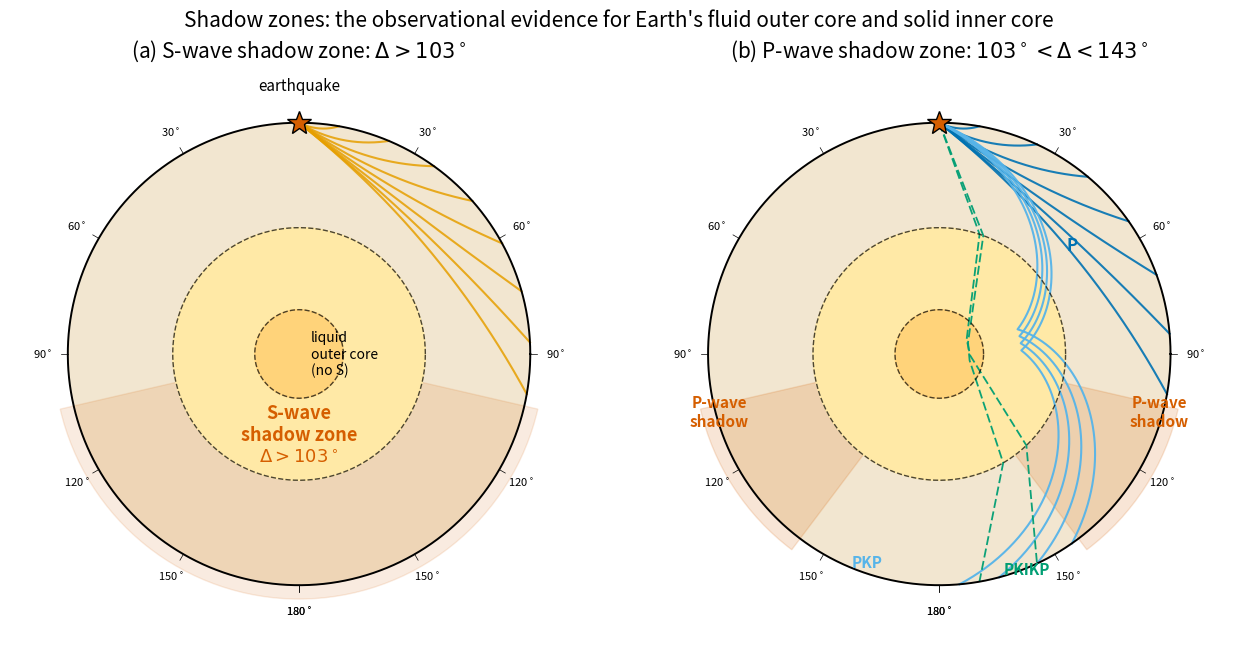

Reproduce this figure in Python. (Note: this script raises an exception after producing the figure.)
"""
fig_11_shadow_zones.py

Scientific content: Cross-section of Earth showing the P-wave shadow
zone (103 deg - 143 deg) and S-wave shadow zone (beyond 103 deg), with
ray paths refracting at the core-mantle boundary (CMB) and reflecting
off the inner core boundary (ICB). This diagram encapsulates the
observational evidence that established (i) Earth has a fluid outer
core (Oldham 1906; Gutenberg 1914) and (ii) a solid inner core
(Lehmann 1936).

Reproduces the scientific content of:
  Stein, S. and Wysession, M., 2003. An Introduction to Seismology,
  Earthquakes and Earth Structure. Blackwell Publishing, Ch. 3.5
  (paywalled). Lowrie and Fichtner (2020), Fundamentals of Geophysics,
  3rd ed., Cambridge University Press, Fig. 3.29.

Output: assets/figures/fig_11_shadow_zones.png
License: CC-BY 4.0 (this script)
"""
import numpy as np
import matplotlib as mpl
import matplotlib.pyplot as plt
from matplotlib.patches import Wedge

mpl.rcParams.update({
    "font.size": 13,
    "axes.titlesize": 15,
    "axes.labelsize": 13,
    "xtick.labelsize": 12,
    "ytick.labelsize": 12,
    "legend.fontsize": 11,
    "figure.dpi": 150,
    "savefig.dpi": 300,
})

COLORS = ["#0072B2", "#E69F00", "#56B4E9", "#009E73",
          "#D55E00", "#CC79A7", "#000000"]

R_EARTH = 6371.0
R_CMB = 3480.0
R_ICB = 1220.0


def draw_layered_earth(ax):
    """Draw mantle, outer core, inner core as concentric circles."""
    theta = np.linspace(0, 2 * np.pi, 400)
    # Mantle (outer)
    ax.fill(np.cos(theta) * R_EARTH, np.sin(theta) * R_EARTH,
            color="#F2E6D0", zorder=0)
    # Outer core
    ax.fill(np.cos(theta) * R_CMB, np.sin(theta) * R_CMB,
            color="#FFE9A6", zorder=1)
    # Inner core
    ax.fill(np.cos(theta) * R_ICB, np.sin(theta) * R_ICB,
            color="#FFD37A", zorder=2)
    # Outlines
    ax.plot(np.cos(theta) * R_EARTH, np.sin(theta) * R_EARTH,
            color=COLORS[6], lw=1.4, zorder=3)
    ax.plot(np.cos(theta) * R_CMB, np.sin(theta) * R_CMB,
            color=COLORS[6], lw=1.0, ls="--", alpha=0.7, zorder=3)
    ax.plot(np.cos(theta) * R_ICB, np.sin(theta) * R_ICB,
            color=COLORS[6], lw=1.0, ls="--", alpha=0.7, zorder=3)


def great_circle_arc(phi_src, phi_rec, r=R_EARTH, n=100):
    """Arc along the surface from source to receiver."""
    phi = np.linspace(phi_src, phi_rec, n)
    return r * np.cos(phi), r * np.sin(phi)


def mantle_ray(delta_deg, n=200, turn_frac=None):
    """Smooth circular-arc ray from source at top (0, R_EARTH) to receiver
    at epicentral distance delta_deg measured leftward.

    Uses a circular-arc approximation (exact for linear V gradient).
    The arc is concave toward Earth's surface — physically correct per
    Snell's law when V increases with depth.
    """
    delta = np.deg2rad(delta_deg)
    if turn_frac is None:
        r_t = R_EARTH - 0.85 * (R_EARTH - R_CMB) * np.sin(delta / 2.0) ** 1.2
    else:
        r_t = R_EARTH - turn_frac * (R_EARTH - R_CMB)

    # Source and receiver in Cartesian (source at top)
    phi_src = np.pi / 2
    x0 = R_EARTH * np.cos(phi_src)   # = 0
    y0 = R_EARTH * np.sin(phi_src)   # = R_EARTH
    phi_rec = phi_src - delta
    x1 = R_EARTH * np.cos(phi_rec)
    y1 = R_EARTH * np.sin(phi_rec)

    # Bisector unit vector (symmetry axis of the arc)
    mx, my = (x0 + x1) / 2.0, (y0 + y1) / 2.0
    mid_r = np.sqrt(mx**2 + my**2)
    ux, uy = mx / mid_r, my / mid_r

    # Circle centre on bisector
    dot_src = x0 * ux + y0 * uy      # = R_EARTH * cos(delta/2)
    denom = 2.0 * (r_t - dot_src)
    if abs(denom) < 1.0:
        phi_arr = np.linspace(phi_src, phi_rec, n)
        return R_EARTH * np.cos(phi_arr), R_EARTH * np.sin(phi_arr)
    d_c = (r_t**2 - R_EARTH**2) / denom
    cx, cy = d_c * ux, d_c * uy
    R_c = np.sqrt((x0 - cx)**2 + (y0 - cy)**2)

    # Arc parametrisation going through the turning point
    ang0 = np.arctan2(y0 - cy, x0 - cx)
    ang1 = np.arctan2(y1 - cy, x1 - cx)
    tx, ty = r_t * ux, r_t * uy
    ang_t = np.arctan2(ty - cy, tx - cx)

    def norm(a, ref):
        return (a - ref) % (2 * np.pi)

    a1 = norm(ang1, ang0)
    at = norm(ang_t, ang0)
    if at > a1:           # turning point not between ang0→ang1 CW, flip direction
        dang = a1 - 2 * np.pi
    else:
        dang = a1
    t_arr = np.linspace(0.0, dang, n)
    x = cx + R_c * np.cos(ang0 + t_arr)
    y = cy + R_c * np.sin(ang0 + t_arr)
    return x, y


def core_refracted_ray(delta_deg, n=400, r_turn=0.65 * R_CMB):
    """PKP-like ray: refracts into outer core, turns at r_turn, returns."""
    delta = np.deg2rad(delta_deg)
    # Descent leg in mantle
    phi_src = np.pi / 2
    # entry point to CMB at some phi1, exit at phi2; symmetric across middle
    phi_half = delta / 2
    # Mantle descending leg phi in [0, phi_m]
    phi_m = 0.35 * delta
    phi1 = np.linspace(0.0, phi_m, n // 4)
    r1 = np.linspace(R_EARTH, R_CMB, n // 4)
    # Refracted descent in outer core
    phi2 = np.linspace(phi_m, phi_half, n // 4)
    r2 = np.linspace(R_CMB, r_turn, n // 4)
    # Upgoing refracted in outer core
    phi3 = np.linspace(phi_half, delta - phi_m, n // 4)
    r3 = np.linspace(r_turn, R_CMB, n // 4)
    # Ascending leg in mantle
    phi4 = np.linspace(delta - phi_m, delta, n // 4)
    r4 = np.linspace(R_CMB, R_EARTH, n // 4)
    phi_all = np.concatenate([phi1, phi2, phi3, phi4])
    r_all = np.concatenate([r1, r2, r3, r4])
    alpha = np.pi / 2 - phi_all
    x = r_all * np.cos(alpha)
    y = r_all * np.sin(alpha)
    return x, y


def main(outpath):
    fig, (ax_s, ax_p) = plt.subplots(1, 2, figsize=(13.0, 6.6))

    # =============== Panel A: S-wave shadow zone ===============
    draw_layered_earth(ax_s)
    # Mantle S rays (they cannot enter fluid outer core). Draw a few
    # mantle-only rays up to Delta ~= 103 deg; beyond this the rays
    # would need to traverse the outer core and are extinguished.
    for delta in np.linspace(10, 100, 8):
        x, y = mantle_ray(delta)
        ax_s.plot(x, y, color=COLORS[1], lw=1.5, alpha=0.85)
    # Shadow region wedge: phi from 103 deg left of source to the
    # antipode (through the bottom)
    phi_src_deg = 90
    shadow_start = phi_src_deg - 103  # = -13 deg measured CCW from x-axis
    shadow_end = phi_src_deg + 103 - 360  # wraps around to the antipode side
    # Easier: shade a wedge at the opposite side of Earth between
    # (-103 deg from source) symmetrically
    wedge = Wedge(center=(0, 0), r=R_EARTH * 1.06,
                  theta1=phi_src_deg + 103 - 360,
                  theta2=phi_src_deg - 103,
                  color="#D55E00", alpha=0.12, zorder=0)
    ax_s.add_patch(wedge)
    # Source star
    ax_s.plot(0, R_EARTH, marker="*", color=COLORS[4],
              markersize=18, markeredgecolor=COLORS[6], zorder=5)
    ax_s.annotate("earthquake", xy=(0, R_EARTH),
                  xytext=(0, R_EARTH + 900),
                  ha="center", fontsize=11, color=COLORS[6])

    # Shadow-zone annotation
    ax_s.text(0, -R_EARTH * 0.35,
              "S-wave\nshadow zone\n$\\Delta > 103^\\circ$",
              ha="center", va="center", fontsize=13, color=COLORS[4],
              fontweight="bold")
    ax_s.text(R_EARTH * 0.05, R_ICB * 0.0,
              "liquid\nouter core\n(no S)",
              ha="left", va="center", fontsize=10, color=COLORS[6], style="italic")

    # Distance ticks along the surface from source (top) down each side
    # Left side: 0 -> 180 CCW; Right side: 0 -> 180 CW
    for side, sign in [("L", -1), ("R", +1)]:
        for d in np.arange(0, 181, 30):
            if d == 0:
                continue
            rad = np.deg2rad(90 + sign * d)
            x_t = R_EARTH * 1.03 * np.cos(rad)
            y_t = R_EARTH * 1.03 * np.sin(rad)
            x_l = R_EARTH * 1.11 * np.cos(rad)
            y_l = R_EARTH * 1.11 * np.sin(rad)
            ax_s.plot([R_EARTH * np.cos(rad), x_t],
                      [R_EARTH * np.sin(rad), y_t],
                      color=COLORS[6], lw=0.5)
            ax_s.text(x_l, y_l, f"{d}$^\\circ$",
                      fontsize=8, ha="center", va="center", color=COLORS[6])

    ax_s.set_xlim(-R_EARTH * 1.25, R_EARTH * 1.25)
    ax_s.set_ylim(-R_EARTH * 1.25, R_EARTH * 1.25)
    ax_s.set_aspect("equal")
    ax_s.axis("off")
    ax_s.set_title("(a) S-wave shadow zone: $\\Delta > 103^\\circ$",
                   color=COLORS[6])

    # =============== Panel B: P-wave shadow zone ===============
    draw_layered_earth(ax_p)
    # Mantle P rays up to ~100 deg
    for delta in np.linspace(10, 100, 7):
        x, y = mantle_ray(delta)
        ax_p.plot(x, y, color=COLORS[0], lw=1.5, alpha=0.9)
    # PKP rays that refract through outer core, emerging at ~143-180 deg
    for delta in [145, 155, 165, 175]:
        x, y = core_refracted_ray(delta)
        ax_p.plot(x, y, color=COLORS[2], lw=1.5, alpha=0.95)
    # PKIKP-like: through inner core
    for delta in [155, 170]:
        delta_rad = np.deg2rad(delta)
        # Simple four-segment schematic through all three layers
        pts_r = [R_EARTH, R_CMB, R_ICB * 0.7, R_ICB * 0.7, R_CMB, R_EARTH]
        pts_phi = [0.0, 0.12 * delta_rad, 0.40 * delta_rad,
                   0.60 * delta_rad, 0.88 * delta_rad, delta_rad]
        alpha_arr = np.pi / 2 - np.array(pts_phi)
        rx = np.array(pts_r) * np.cos(alpha_arr)
        ry = np.array(pts_r) * np.sin(alpha_arr)
        ax_p.plot(rx, ry, color=COLORS[3], lw=1.3, alpha=0.95,
                  linestyle=(0, (5, 2)))

    # P shadow wedge: Delta in (103 deg, 143 deg), both sides
    for side in (+1, -1):
        theta1 = 90 - side * 143
        theta2 = 90 - side * 103
        if theta1 > theta2:
            theta1, theta2 = theta2, theta1
        wedge = Wedge(center=(0, 0), r=R_EARTH * 1.06,
                      theta1=theta1, theta2=theta2,
                      color="#D55E00", alpha=0.16, zorder=0)
        ax_p.add_patch(wedge)

    ax_p.plot(0, R_EARTH, marker="*", color=COLORS[4],
              markersize=18, markeredgecolor=COLORS[6], zorder=5)
    ax_p.text(-R_EARTH * 0.95, -R_EARTH * 0.25,
              "P-wave\nshadow",
              ha="center", va="center", fontsize=11, color=COLORS[4],
              fontweight="bold")
    ax_p.text(R_EARTH * 0.95, -R_EARTH * 0.25,
              "P-wave\nshadow",
              ha="center", va="center", fontsize=11, color=COLORS[4],
              fontweight="bold")
    # Label phases
    ax_p.text(-R_EARTH * 0.38, -R_EARTH * 0.92, "PKP",
              fontsize=11, color=COLORS[2], fontweight="bold")
    ax_p.text(R_EARTH * 0.28, -R_EARTH * 0.95, "PKIKP",
              fontsize=11, color=COLORS[3], fontweight="bold")
    ax_p.text(R_EARTH * 0.55, R_EARTH * 0.45, "P",
              fontsize=12, color=COLORS[0], fontweight="bold")

    # Distance ticks
    for side, sign in [("L", -1), ("R", +1)]:
        for d in np.arange(0, 181, 30):
            if d == 0:
                continue
            rad = np.deg2rad(90 + sign * d)
            x_t = R_EARTH * 1.03 * np.cos(rad)
            y_t = R_EARTH * 1.03 * np.sin(rad)
            x_l = R_EARTH * 1.11 * np.cos(rad)
            y_l = R_EARTH * 1.11 * np.sin(rad)
            ax_p.plot([R_EARTH * np.cos(rad), x_t],
                      [R_EARTH * np.sin(rad), y_t],
                      color=COLORS[6], lw=0.5)
            ax_p.text(x_l, y_l, f"{d}$^\\circ$",
                      fontsize=8, ha="center", va="center", color=COLORS[6])

    ax_p.set_xlim(-R_EARTH * 1.25, R_EARTH * 1.25)
    ax_p.set_ylim(-R_EARTH * 1.25, R_EARTH * 1.25)
    ax_p.set_aspect("equal")
    ax_p.axis("off")
    ax_p.set_title("(b) P-wave shadow zone: $103^\\circ < \\Delta < 143^\\circ$",
                   color=COLORS[6])

    fig.suptitle("Shadow zones: the observational evidence "
                 "for Earth's fluid outer core and solid inner core",
                 y=0.99, color=COLORS[6], fontsize=15)
    fig.tight_layout()
    fig.savefig(outpath, bbox_inches="tight")
    plt.close(fig)
    print(f"Saved: {outpath}")


if __name__ == "__main__":
    main("assets/figures/fig_11_shadow_zones.png")
